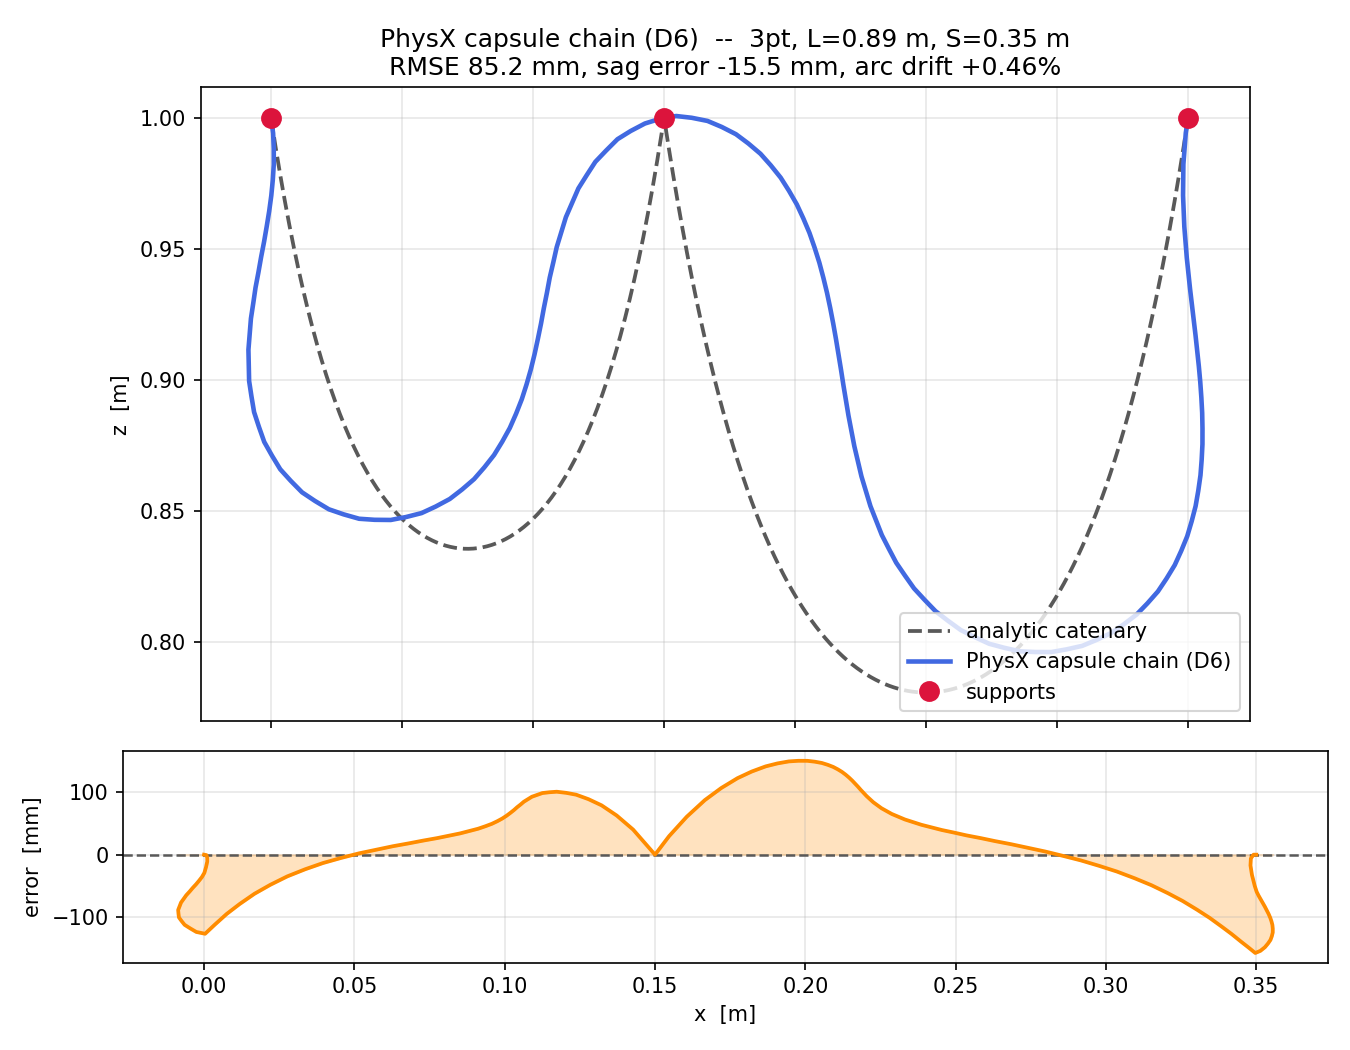

Source data for this figure (header and first rows):
x_m, z_m
0.000000, 1
0.000809, 0.994
0.001056, 0.9881
0.001064, 0.9821
0.000687, 0.9762
0.000112, 0.9702
-0.000683, 0.9643
-0.001633, 0.9585
-0.002643, 0.9526
-0.003770, 0.9468
-0.004799, 0.9409
-0.005909, 0.9351
-0.006761, 0.9292
-0.007658, 0.9233
-0.008132, 0.9174
-0.008612, 0.9114
-0.008502, 0.9055
-0.008350, 0.8995
-0.007455, 0.8936
-0.006458, 0.8876
-0.004604, 0.882
-0.002575, 0.8762
0.000348, 0.871
0.003525, 0.8658
0.007525, 0.8614
0.01184, 0.857
0.01679, 0.8537
0.02207, 0.8505
0.0277, 0.8486
0.03363, 0.8469
0.03955, 0.8465
0.0457, 0.8464
0.05153, 0.8476
0.05746, 0.8491
0.06284, 0.8516
0.06821, 0.8544
0.07291, 0.8581
0.0775, 0.862
0.0814, 0.8665
0.08513, 0.8712
0.08823, 0.8763
0.09114, 0.8815
0.09353, 0.887
0.09572, 0.8925
0.09754, 0.8982
0.09918, 0.9039
0.1006, 0.9097
0.1018, 0.9155
0.103, 0.9214
0.1041, 0.9272
0.1053, 0.9331
0.1064, 0.9389
0.1077, 0.9447
0.109, 0.9506
0.1108, 0.9562
0.1125, 0.962
0.1149, 0.9674
0.1173, 0.973
0.1205, 0.978
0.1238, 0.9831
... 91 more rows
